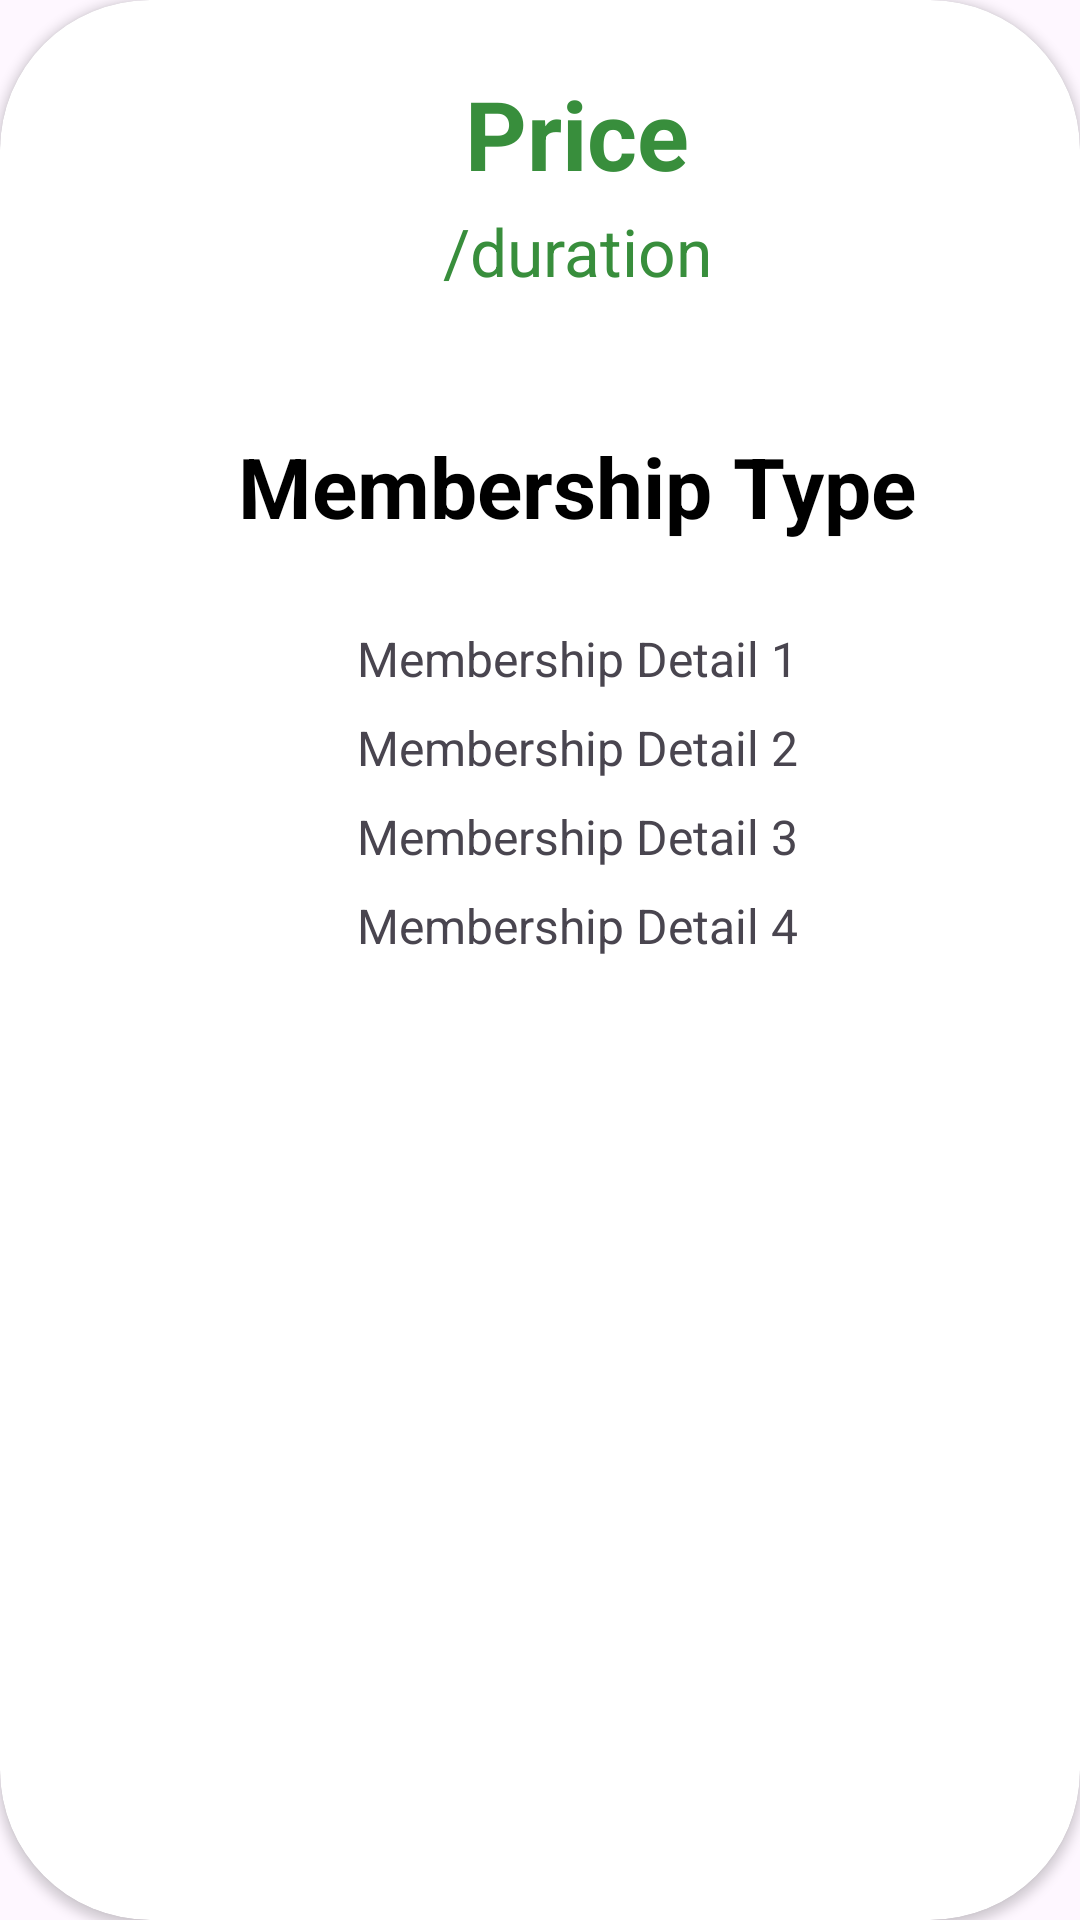

Here is an Android app screen rendered from its layout file. Give the layout XML and the strings, colors and styles it references.
<!-- AndroidManifest.xml: application theme Theme.CityCycle_Rentals -->
<!-- res/layout/membership_item.xml -->
<?xml version="1.0" encoding="utf-8"?>
<androidx.cardview.widget.CardView xmlns:android="http://schemas.android.com/apk/res/android"
    android:layout_width="300dp"
    android:layout_height="wrap_content"
    xmlns:app="http://schemas.android.com/apk/res-auto"
    app:cardCornerRadius="50dp"
    android:padding="10dp"
    android:layout_margin="14dp">

    <LinearLayout
        android:layout_width="match_parent"
        android:layout_height="wrap_content"
        android:layout_marginLeft="25dp"
        android:layout_marginTop="5dp"
        android:orientation="vertical"
        android:padding="8dp"
        android:gravity="center">

        <TextView
            android:id="@+id/tvPrice"
            android:layout_width="wrap_content"
            android:layout_height="wrap_content"
            android:layout_marginTop="10dp"
            android:layout_marginBottom="3dp"
            android:text="Price"
            android:textSize="32sp"
            android:textStyle="bold"
            android:textColor="@color/primary_colour" />

        <TextView
            android:id="@+id/tvMembershipDuration"
            android:layout_width="wrap_content"
            android:layout_height="wrap_content"
            android:layout_marginBottom="45dp"
            android:text="/duration"
            android:textSize="22sp"
            android:textColor="@color/primary_colour"/>

        <TextView
            android:id="@+id/tvMembershipType"
            android:layout_width="wrap_content"
            android:layout_height="wrap_content"
            android:text="Membership Type"
            android:textColor="@color/black"
            android:layout_marginBottom="20dp"
            android:textSize="28sp"
            android:textStyle="bold" />

        <TextView
            android:id="@+id/tvMembershipDetail1"
            android:layout_width="wrap_content"
            android:layout_height="wrap_content"
            android:layout_marginTop="8dp"
            android:text="Membership Detail 1"
            android:textSize="16sp" />

        <TextView
            android:id="@+id/tvMembershipDetail2"
            android:layout_width="wrap_content"
            android:layout_height="wrap_content"
            android:layout_marginTop="8dp"
            android:text="Membership Detail 2"
            android:textSize="16sp" />

        <TextView
            android:id="@+id/tvMembershipDetail3"
            android:layout_width="wrap_content"
            android:layout_height="wrap_content"
            android:layout_marginTop="8dp"
            android:text="Membership Detail 3"
            android:textSize="16sp" />

        <TextView
            android:id="@+id/tvMembershipDetail4"
            android:layout_width="wrap_content"
            android:layout_height="wrap_content"
            android:layout_marginTop="8dp"
            android:text="Membership Detail 4"
            android:textSize="16sp"
            android:layout_marginBottom="40dp"/>

    </LinearLayout>
</androidx.cardview.widget.CardView>
<!-- resources referenced by this layout -->
<resources>
  <color name="black">#FF000000</color>
  <color name="primary_colour">#388E3C</color>
  <style name="Theme.CityCycle_Rentals" parent="Base.Theme.CityCycle_Rentals" />
  <style name="Base.Theme.CityCycle_Rentals" parent="Theme.Material3.DayNight.NoActionBar">
          
          
      </style>
</resources>
